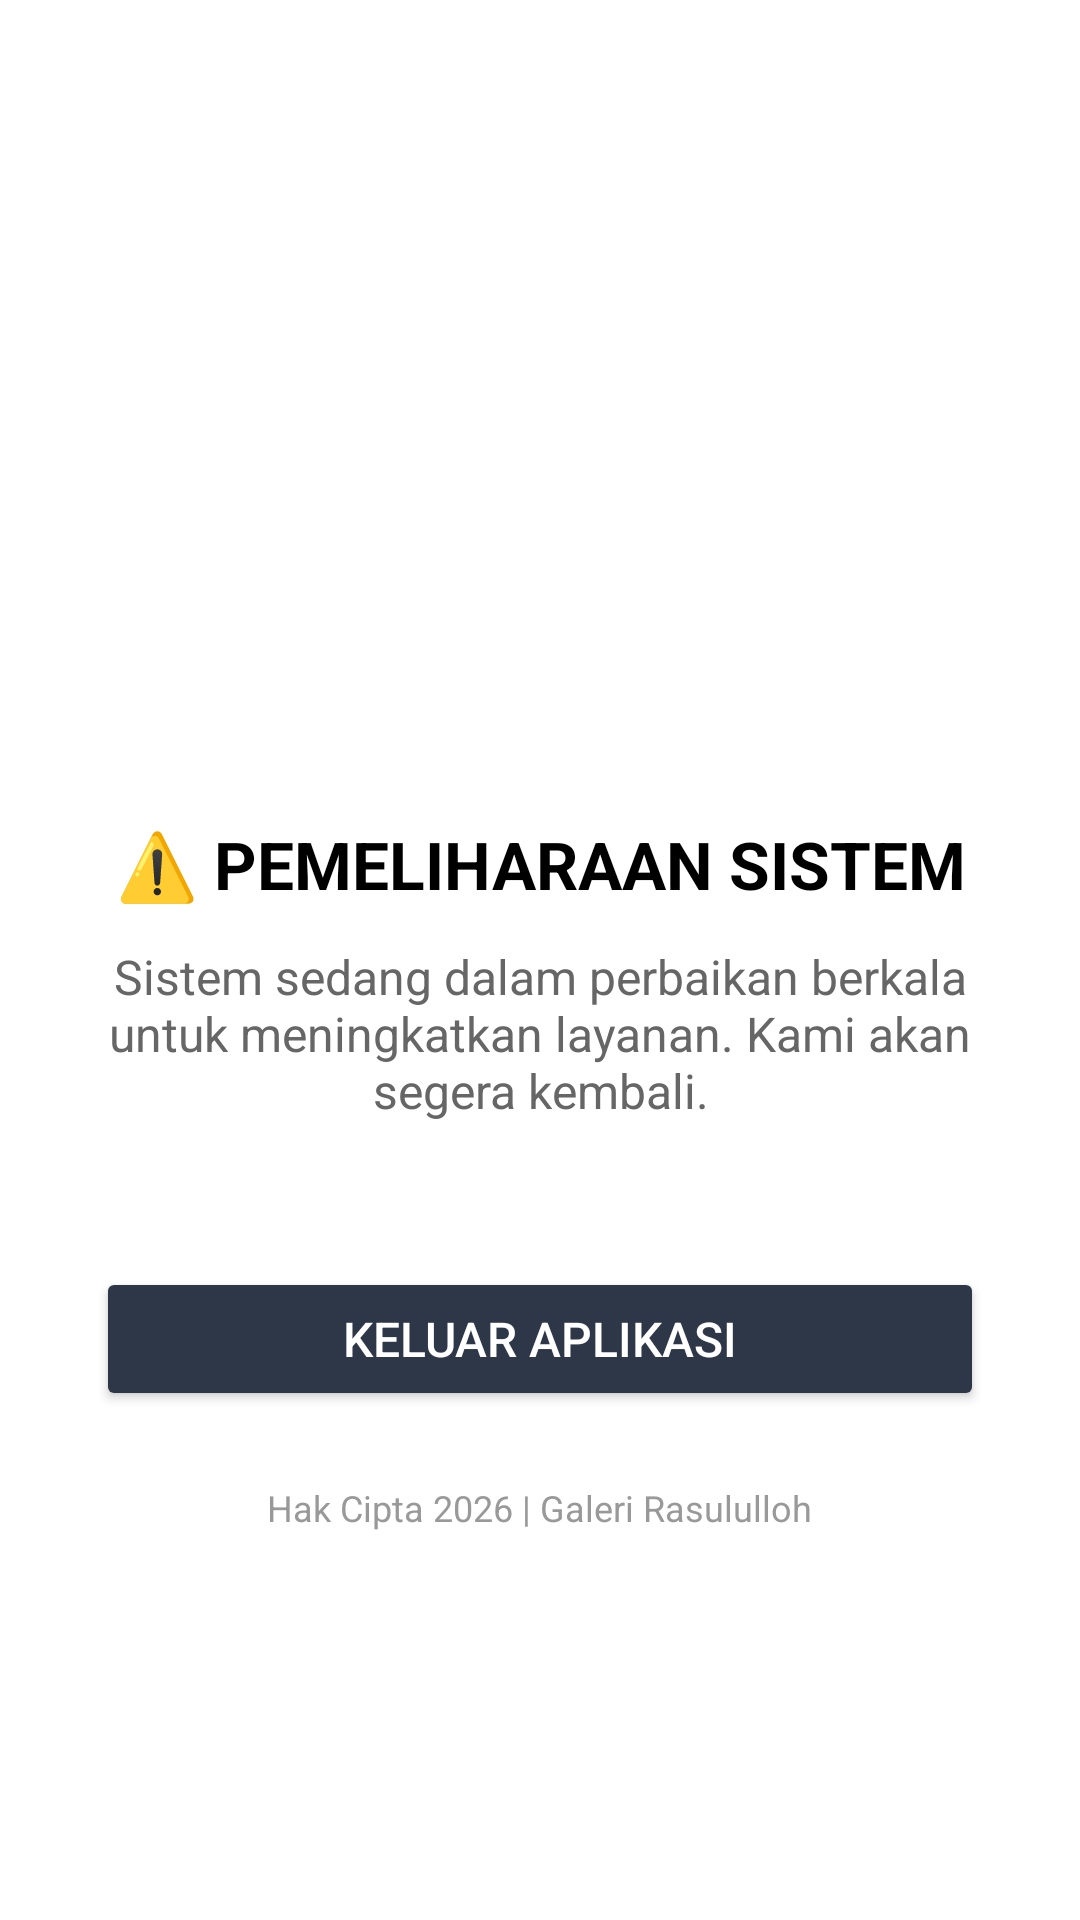

This screen was rendered from an Android layout file. Write that file and the resources it references.
<!-- AndroidManifest.xml: activity theme Theme.CutiPDO2026 -->
<!-- res/layout/activity_maintenance.xml -->
<?xml version="1.0" encoding="utf-8"?>
<LinearLayout xmlns:android="http://schemas.android.com/apk/res/android"
    xmlns:app="http://schemas.android.com/apk/res-auto"
    android:layout_width="match_parent"
    android:layout_height="match_parent"
    android:background="@color/white"
    android:gravity="center"
    android:orientation="vertical"
    android:padding="32dp">

    <ImageView
        android:id="@+id/ivMaintenanceIcon"
        android:layout_width="120dp"
        android:layout_height="120dp"
        android:contentDescription="Maintenance Icon"
        android:src="@drawable/ic_launcher_foreground"
        app:tint="@color/black" />

    <TextView
        android:id="@+id/tvMaintenanceTitle"
        android:layout_width="wrap_content"
        android:layout_height="wrap_content"
        android:layout_marginTop="24dp"
        android:text="@string/maintenance_alert_title"
        android:textAlignment="center"
        android:textColor="@color/black"
        android:textSize="22sp"
        android:textStyle="bold" />

    <TextView
        android:id="@+id/tvMaintenanceMessage"
        android:layout_width="wrap_content"
        android:layout_height="wrap_content"
        android:layout_marginTop="12dp"
        android:text="Sistem sedang dalam perbaikan berkala untuk meningkatkan layanan. Kami akan segera kembali."
        android:textAlignment="center"
        android:textColor="#666666"
        android:textSize="16sp" />

    <Button
        android:id="@+id/btnExitMaintenance"
        android:layout_width="match_parent"
        android:layout_height="wrap_content"
        android:layout_marginTop="48dp"
        android:padding="12dp"
        android:text="@string/maintenance_exit_btn"
        android:textAllCaps="true"
        android:textSize="16sp"
        android:backgroundTint="#2D3748"
        android:textColor="@color/white" />

    <TextView
        android:layout_width="wrap_content"
        android:layout_height="wrap_content"
        android:layout_marginTop="24dp"
        android:text="@string/placeholder_text"
        android:textColor="#999999"
        android:textSize="12sp" />

</LinearLayout>
<!-- resources referenced by this layout -->
<resources>
  <!-- drawable ic_launcher_foreground: webp bitmap (mipmap-hdpi, 1056 bytes) -->
  <string name="maintenance_alert_title">⚠️ PEMELIHARAAN SISTEM</string>
  <string name="maintenance_exit_btn">KELUAR APLIKASI</string>
  <string name="placeholder_text">Hak Cipta 2026 | Galeri Rasululloh</string>
  <style name="Theme.CutiPDO2026" parent="Base.Theme.CutiPDO2026" />
  <style name="Base.Theme.CutiPDO2026" parent="Theme.MaterialComponents.Light.NoActionBar">
          
          
      </style>
  <!-- not gathered from this repository: default colours our renderer supplied (Android Studio template values) -->
  <color name="black">#FF000000</color>
  <color name="white">#FFFFFFFF</color>
</resources>
